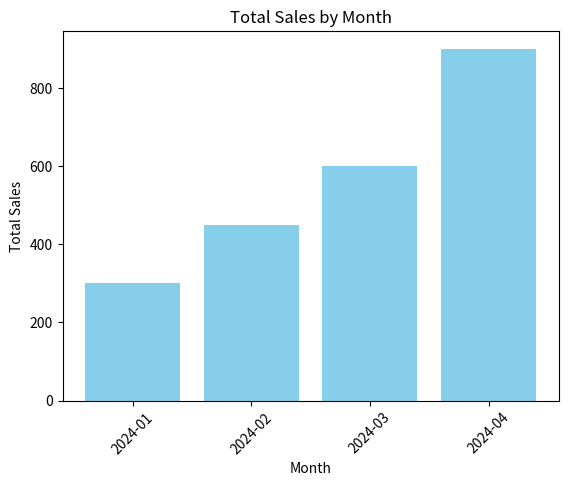

Source code (Python):
import pandas as pd
import matplotlib.pyplot as plt

# Sample data
data = {
    "Date": ["2024-01-05", "2024-01-15", "2024-02-10", "2024-02-20", 
             "2024-03-05", "2024-03-15", "2024-04-10", "2024-04-20"],
    "Sales": [100, 200, 150, 300, 250, 350, 400, 500]
}

# Convert to DataFrame
df = pd.DataFrame(data)
df["Date"] = pd.to_datetime(df["Date"])  # Convert to datetime
df["Month"] = df["Date"].dt.strftime("%Y-%m")  # Extract 'YYYY-MM'

# Calculate total sales by month
monthly_sales = df.groupby("Month")["Sales"].sum()

# Print total sales by month
print("Total Sales by Month:\n", monthly_sales)

# Plot
plt.bar(monthly_sales.index, monthly_sales.values, color="skyblue")
plt.xlabel("Month")
plt.ylabel("Total Sales")
plt.title("Total Sales by Month")
plt.xticks(rotation=45)
plt.show()
